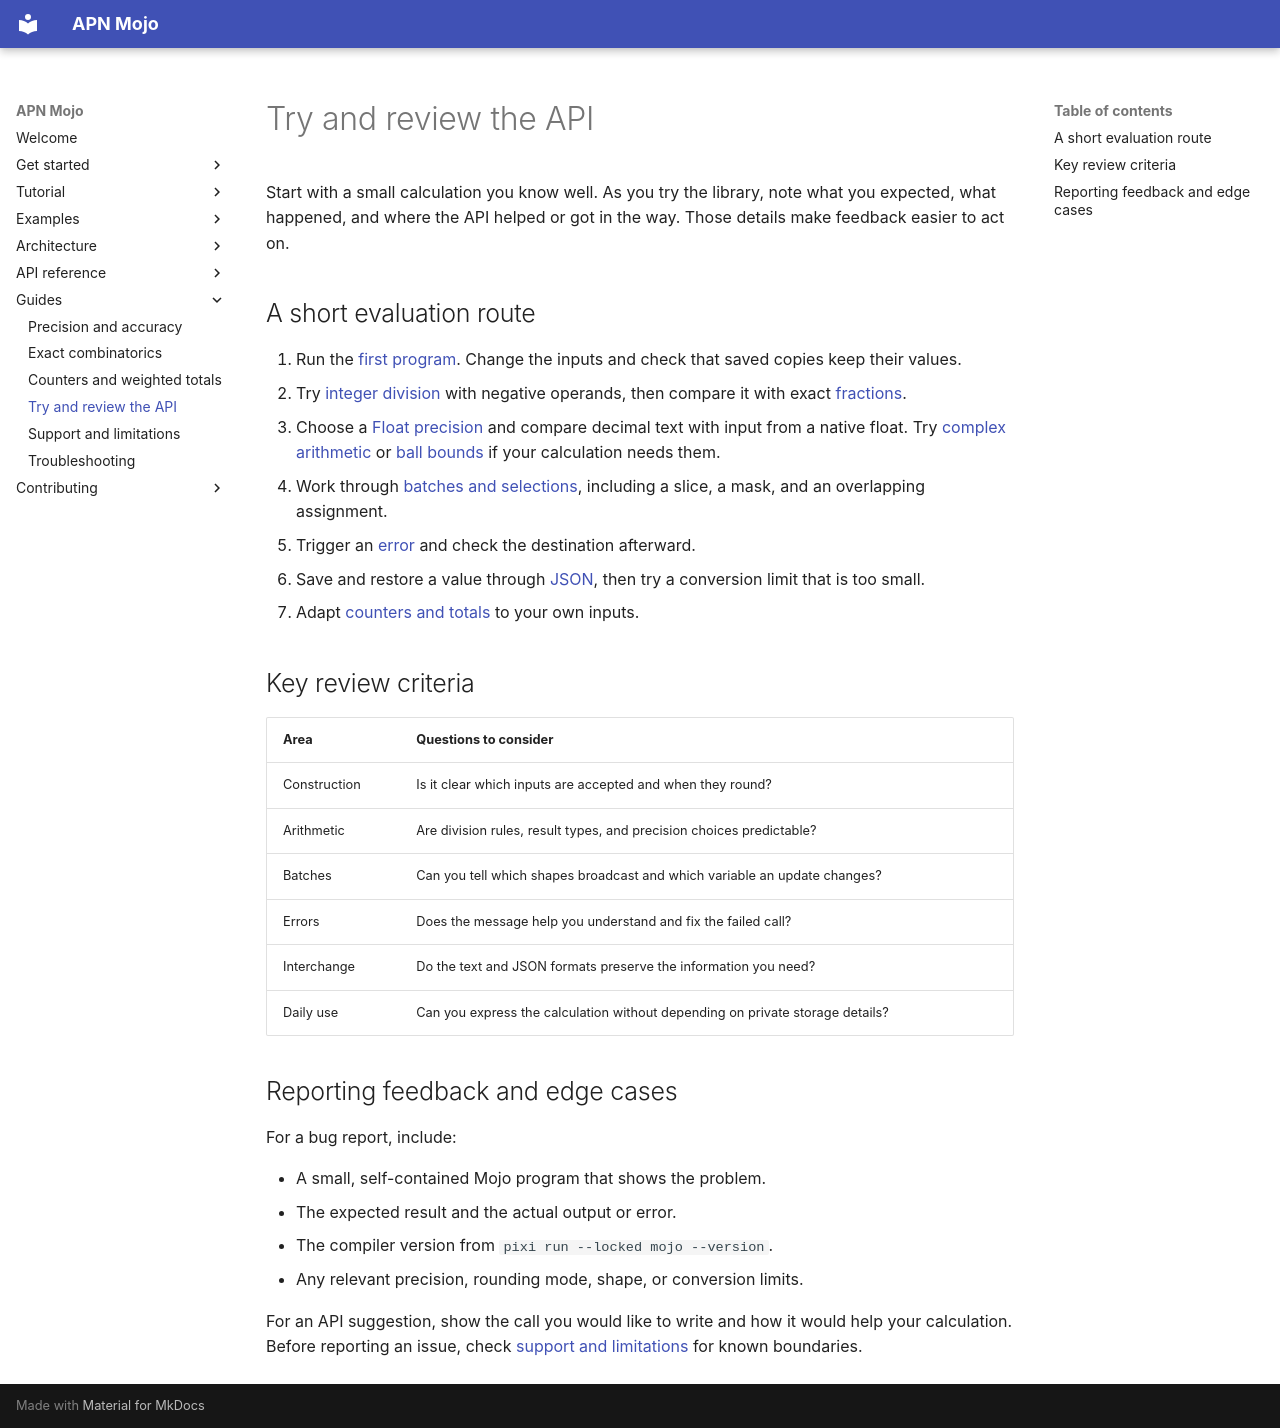

repository: Spellbound-Mojo/apn_mojo · page: guides/review/index.html · generator: mkdocs

# Try and review the API

Start with a small calculation you know well. As you try the library, note
what you expected, what happened, and where the API helped or got in the way.
Those details make feedback easier to act on.

## A short evaluation route

1. Run the [first program](../index.md#first-program). Change the inputs and
   check that saved copies keep their values.
2. Try [integer division](../tutorial/integers.md#arithmetic-and-division) with
   negative operands, then compare it with exact [fractions](../tutorial/rationals.md).
3. Choose a [Float precision](../tutorial/floats.md) and compare decimal text
   with input from a native float. Try [complex arithmetic](../tutorial/complex.md)
   or [ball bounds](../reference/ball.md) if your calculation needs them.
4. Work through [batches and selections](../tutorial/batches.md), including
   a slice, a mask, and an overlapping assignment.
5. Trigger an [error](../tutorial/errors.md) and check the destination afterward.
6. Save and restore a value through [JSON](../tutorial/conversion.md), then
   try a conversion limit that is too small.
7. Adapt [counters and totals](totals.md) to your own inputs.

## Key review criteria

| Area | Questions to consider |
|---|---|
| Construction | Is it clear which inputs are accepted and when they round? |
| Arithmetic | Are division rules, result types, and precision choices predictable? |
| Batches | Can you tell which shapes broadcast and which variable an update changes? |
| Errors | Does the message help you understand and fix the failed call? |
| Interchange | Do the text and JSON formats preserve the information you need? |
| Daily use | Can you express the calculation without depending on private storage details? |

## Reporting feedback and edge cases

For a bug report, include:

- A small, self-contained Mojo program that shows the problem.
- The expected result and the actual output or error.
- The compiler version from `pixi run --locked mojo --version`.
- Any relevant precision, rounding mode, shape, or conversion limits.

For an API suggestion, show the call you would like to write and how it would
help your calculation. Before reporting an issue, check
[support and limitations](status.md) for known boundaries.
